Run: headless pygame with SDL's dummy video driver; simulated clock (each Clock.tick advances the game by its frame time, no real sleeping); random seed 0; keys injected as events and as key.get_pressed() state; no mouse input.
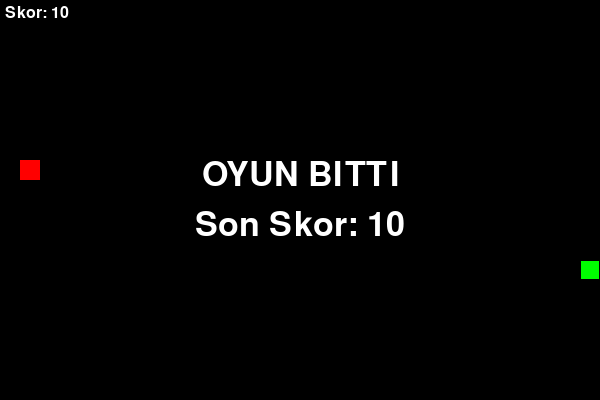
Frame 1 of 1 · flips 1–60 · no input (game ended)

The pygame program that drew these frames:

import pygame
import random
import time
import math
import heapq
from collections import deque

# --- Sabitler ve Değişkenler ---
SIYAH = (0, 0, 0)
BEYAZ = (255, 255, 255)
YESIL = (0, 255, 0)
KIRMIZI = (255, 0, 0)

GENISLIK = 600
YUKSEKLIK = 400
BLOK_BOYUTU = 20
FPS = 15

YUKARI = (0, -1)
ASAGI = (0, 1)
SOL = (-1, 0)
SAG = (1, 0)

pygame.init()
ekran = pygame.display.set_mode((GENISLIK, YUKSEKLIK))
pygame.display.set_caption("A* + Kuyruk Takipli Yılan Oyunu")
saat = pygame.time.Clock()

class Yilan:
    def __init__(self):
        self.uzunluk = 1
        self.pozisyonlar = [((GENISLIK / 2), (YUKSEKLIK / 2))]
        self.yon = random.choice([YUKARI, ASAGI, SOL, SAG])
        self.renk = YESIL
        self.skor = 0

    def get_kafa_pozisyonu(self):
        return self.pozisyonlar[0]

    def get_kuyruk_sonu(self):
        return self.pozisyonlar[-1]

    def hareket_et(self):
        kafa = self.get_kafa_pozisyonu()
        x, y = self.yon
        yeni_kafa = ((kafa[0] + (x * BLOK_BOYUTU)), (kafa[1] + (y * BLOK_BOYUTU)))
        self.pozisyonlar.insert(0, yeni_kafa)
        if len(self.pozisyonlar) > self.uzunluk:
            self.pozisyonlar.pop()

    def yon_degistir(self, yeni_yon):
        if self.uzunluk > 1 and (yeni_yon[0] * -1, yeni_yon[1] * -1) == self.yon:
            return
        else:
            self.yon = yeni_yon

    def ciz(self, yuzey):
        for p in self.pozisyonlar:
            r = pygame.Rect((p[0], p[1]), (BLOK_BOYUTU, BLOK_BOYUTU))
            pygame.draw.rect(yuzey, self.renk, r)
            pygame.draw.rect(yuzey, SIYAH, r, 1)

class Yem:
    def __init__(self, yilan_pozisyonlari):
        self.pozisyon = (0, 0)
        self.renk = KIRMIZI
        self.yeni_pozisyon(yilan_pozisyonlari)

    def yeni_pozisyon(self, yilan_pozisyonlari=[]):
        while True:
            x = random.randrange(0, GENISLIK // BLOK_BOYUTU) * BLOK_BOYUTU
            y = random.randrange(0, YUKSEKLIK // BLOK_BOYUTU) * BLOK_BOYUTU
            if (x, y) not in yilan_pozisyonlari:
                self.pozisyon = (x, y)
                break

    def ciz(self, yuzey):
        r = pygame.Rect((self.pozisyon[0], self.pozisyon[1]), (BLOK_BOYUTU, BLOK_BOYUTU))
        pygame.draw.rect(yuzey, self.renk, r)

def carpisma_kontrolu(pozisyon, yilan_pozisyonlari):
    if pozisyon[0] >= GENISLIK or pozisyon[0] < 0 or pozisyon[1] >= YUKSEKLIK or pozisyon[1] < 0:
        return True
    if pozisyon in yilan_pozisyonlari:
        return True
    return False

def flood_fill(baslangic, yilan_pozisyonlari):
    ziyaret_edilen = set()
    kuyruk = deque([baslangic])
    sayac = 0

    while kuyruk:
        poz = kuyruk.popleft()
        if poz in ziyaret_edilen or carpisma_kontrolu(poz, yilan_pozisyonlari):
            continue
        ziyaret_edilen.add(poz)
        sayac += 1
        for yon in [YUKARI, ASAGI, SOL, SAG]:
            komsu = (poz[0] + yon[0]*BLOK_BOYUTU, poz[1] + yon[1]*BLOK_BOYUTU)
            if komsu not in ziyaret_edilen:
                kuyruk.append(komsu)

    return sayac

def hayatta_kalabilir_mi(baslangic, engeller, hamle_sayisi):
    kafa = baslangic
    for _ in range(hamle_sayisi):
        max_doluluk = -1
        en_iyi_hamle = None
        for yon in [YUKARI, ASAGI, SOL, SAG]:
            komsu = (kafa[0] + yon[0]*BLOK_BOYUTU, kafa[1] + yon[1]*BLOK_BOYUTU)
            if carpisma_kontrolu(komsu, engeller):
                continue
            bosluk = flood_fill(komsu, engeller)
            if bosluk > max_doluluk:
                max_doluluk = bosluk
                en_iyi_hamle = yon
        if en_iyi_hamle:
            kafa = (kafa[0] + en_iyi_hamle[0]*BLOK_BOYUTU, kafa[1] + en_iyi_hamle[1]*BLOK_BOYUTU)
            engeller.insert(0, kafa)
            engeller.pop()
        else:
            return False
    return True

def karar_ver(yilan, yem):
    kafa = yilan.get_kafa_pozisyonu()
    kuyruk = yilan.get_kuyruk_sonu()
    engeller = yilan.pozisyonlar.copy()
    engellersiz_kuyruk = engeller[:-1]

    yol_yeme = astar(kafa, yem.pozisyon, engellersiz_kuyruk)
    if yol_yeme:
        dx, dy = yol_yeme[0]
        simule_kafa = (kafa[0] + dx * BLOK_BOYUTU, kafa[1] + dy * BLOK_BOYUTU)
        hayali_yilan = [simule_kafa] + engellersiz_kuyruk[:-1]
        if hayatta_kalabilir_mi(simule_kafa, hayali_yilan.copy(), 10):
            return yol_yeme

    yol_kuyruga = astar(kafa, kuyruk, engellersiz_kuyruk)
    if yol_kuyruga:
        return yol_kuyruga

    return [yilan.yon]

# NOT: astar fonksiyonu yukarıda eksik kalmış, geri ekleniyor

def astar(baslangic, hedef, engeller):
    kapanan = set()
    acik = []
    heapq.heappush(acik, (0, baslangic, []))

    while acik:
        _, mevcut, yol = heapq.heappop(acik)

        if mevcut == hedef:
            return yol if yol else [YUKARI]

        if mevcut in kapanan:
            continue
        kapanan.add(mevcut)

        for yon in [YUKARI, ASAGI, SOL, SAG]:
            komsu = (mevcut[0] + yon[0]*BLOK_BOYUTU, mevcut[1] + yon[1]*BLOK_BOYUTU)
            if carpisma_kontrolu(komsu, engeller):
                continue
            yeni_yol = yol + [yon]
            g = len(yeni_yol)
            h = math.hypot(komsu[0] - hedef[0], komsu[1] - hedef[1])
            heapq.heappush(acik, (g + h, komsu, yeni_yol))

    return None

def ana_dongu():
    yilan = Yilan()
    yem = Yem(yilan.pozisyonlar)
    skor = 0
    oyun_bitti = False

    while not oyun_bitti:
        for olay in pygame.event.get():
            if olay.type == pygame.QUIT:
                pygame.quit()
                quit()

        yol = karar_ver(yilan, yem)
        if yol:
            yilan.yon_degistir(yol[0])

        yilan.hareket_et()

        kafa = yilan.get_kafa_pozisyonu()
        if carpisma_kontrolu(kafa, yilan.pozisyonlar[1:]):
            oyun_bitti = True

        if kafa == yem.pozisyon:
            yilan.uzunluk += 1
            skor += 10
            yem.yeni_pozisyon(yilan.pozisyonlar)

        ekran.fill(SIYAH)
        yilan.ciz(ekran)
        yem.ciz(ekran)

        font = pygame.font.SysFont('arial', 24)
        skor_yazisi = font.render(f"Skor: {skor}", True, BEYAZ)
        ekran.blit(skor_yazisi, (5, 5))

        pygame.display.flip()
        saat.tick(FPS)

    font = pygame.font.SysFont('arial', 50)
    mesaj = font.render("OYUN BITTI", True, BEYAZ)
    ekran.blit(mesaj, mesaj.get_rect(center=(GENISLIK / 2, YUKSEKLIK / 2 - 25)))
    skor_mesaji = font.render(f"Son Skor: {skor}", True, BEYAZ)
    ekran.blit(skor_mesaji, skor_mesaji.get_rect(center=(GENISLIK / 2, YUKSEKLIK / 2 + 25)))
    pygame.display.flip()
    time.sleep(3)
    pygame.quit()
    quit()

ana_dongu()
